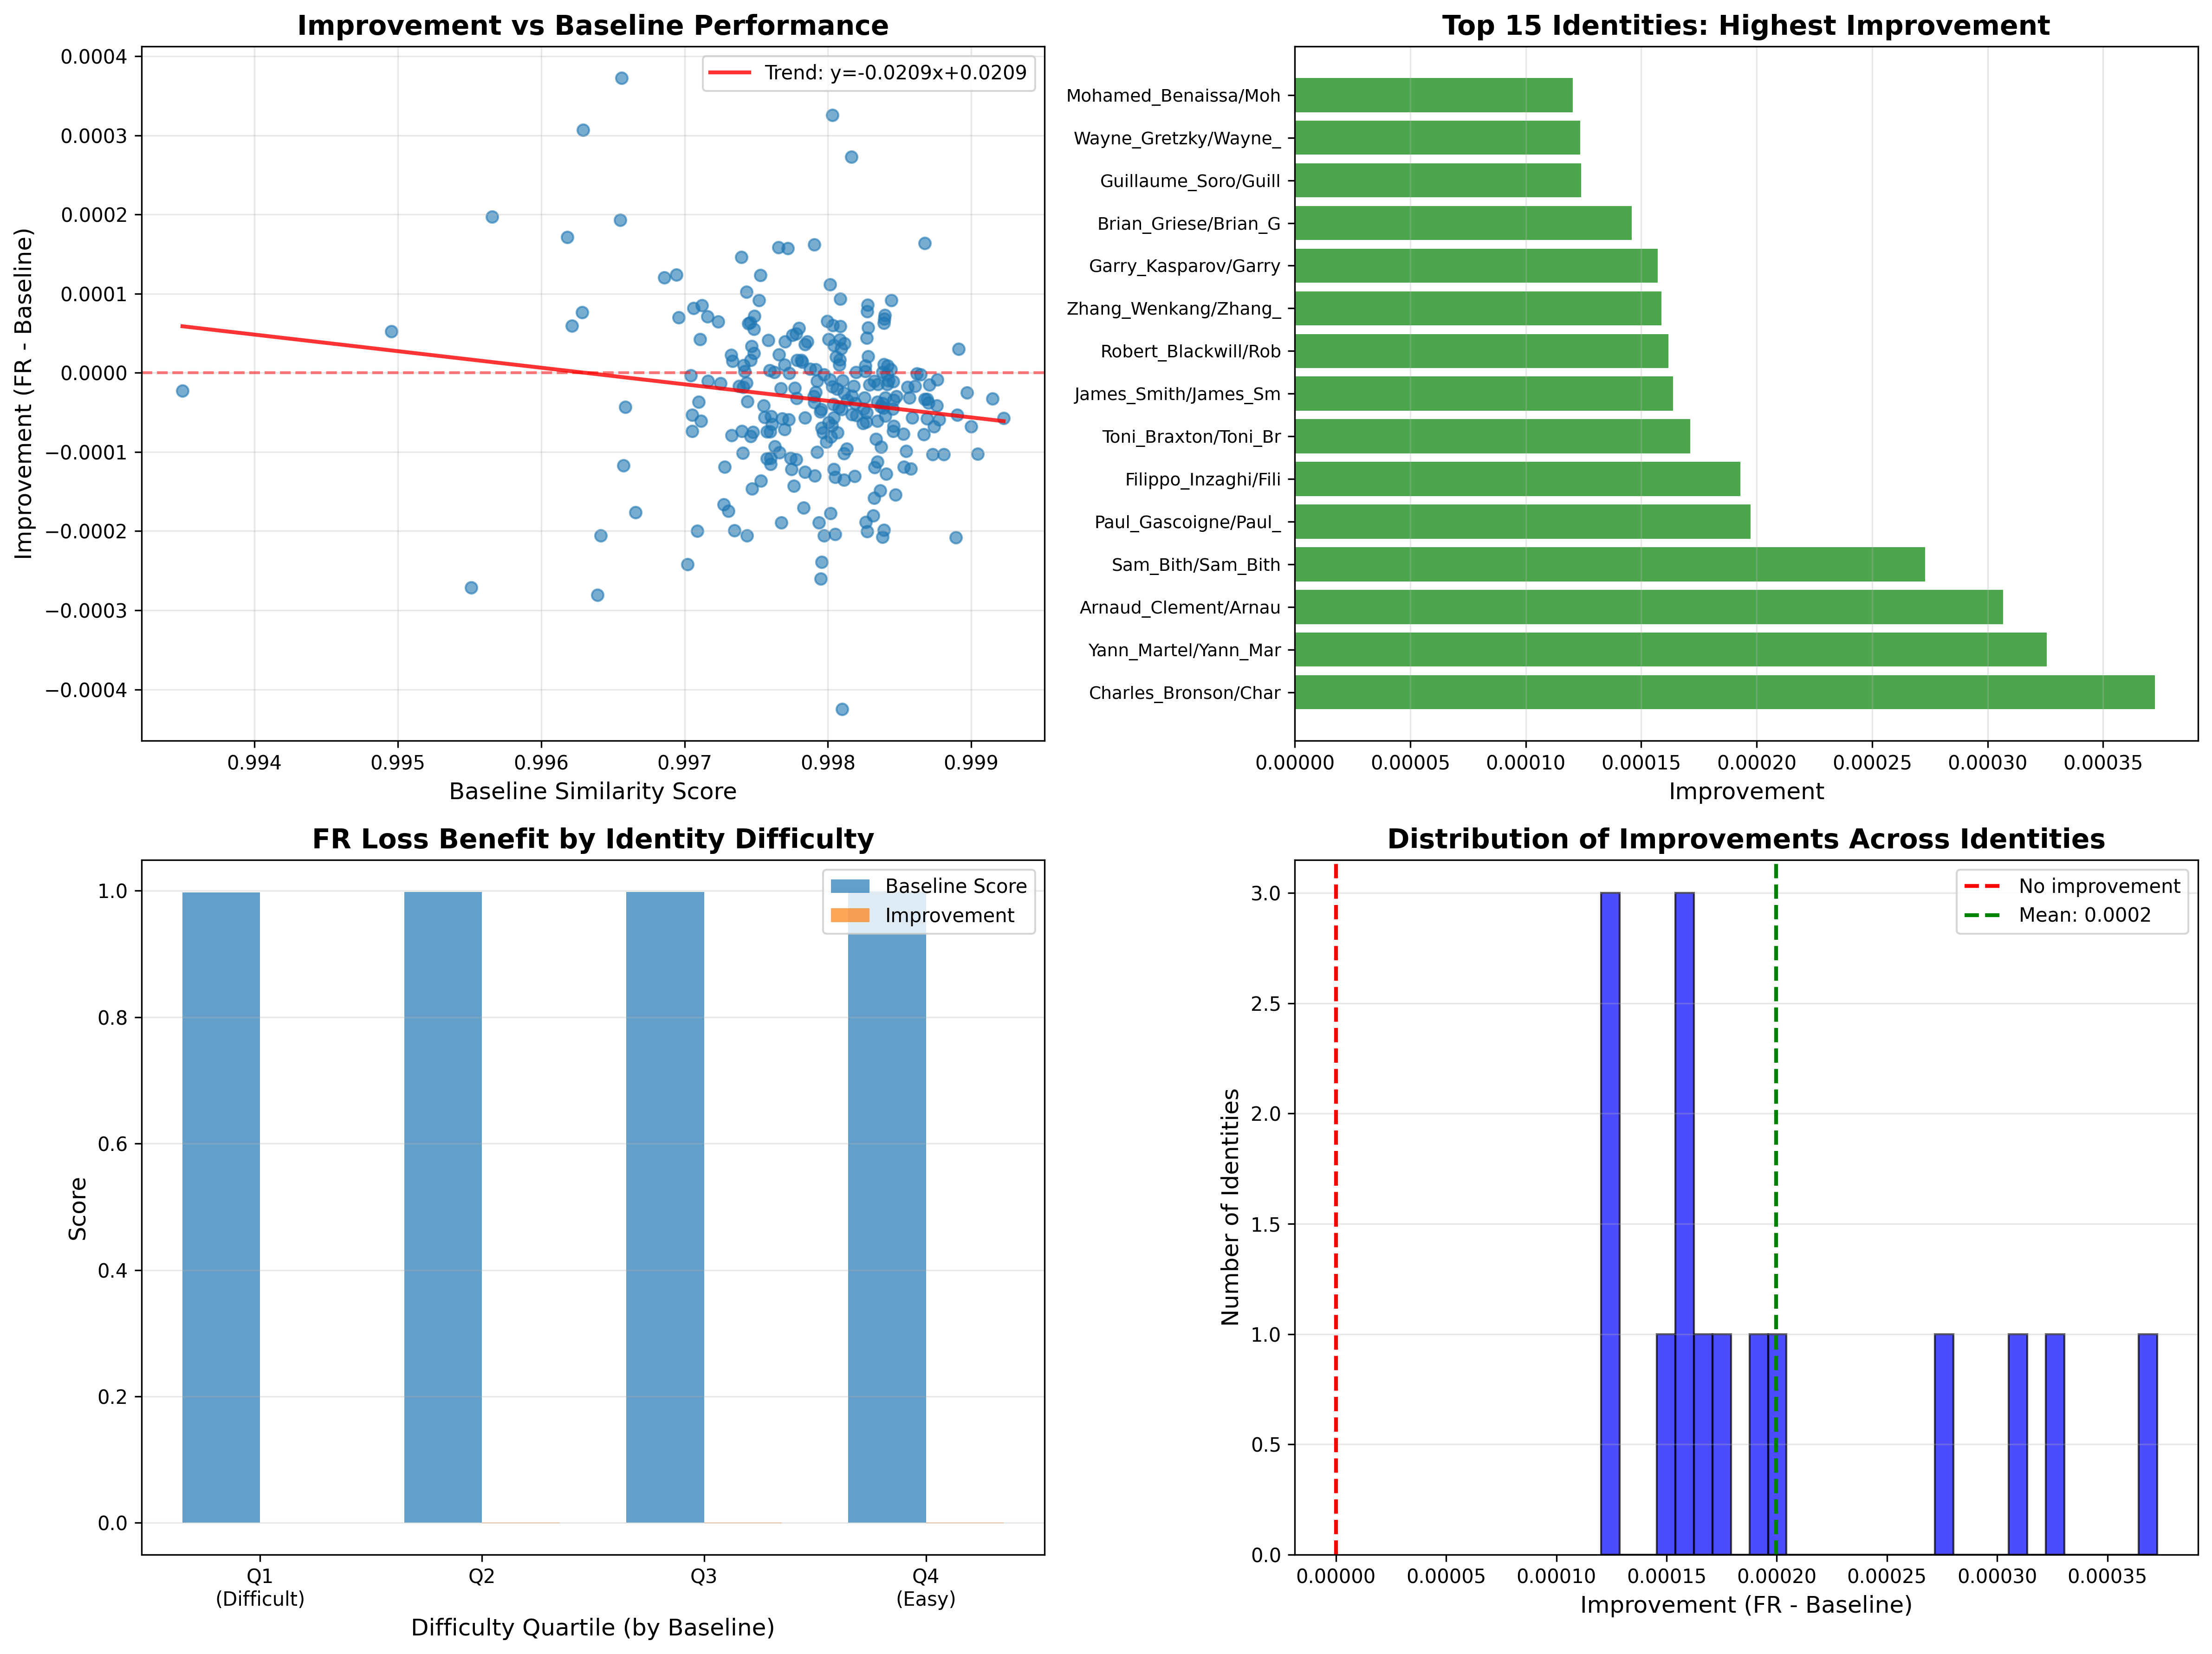

The file beside this chart, header and first rows:
identity, num_pairs, baseline_mean, fr_mean, improvement
Charles_Bronson/Charles_Bronson, 2, 0.9966, 0.9969, 0.0003726
Yann_Martel/Yann_Martel, 1, 0.998, 0.9984, 0.0003256
Arnaud_Clement/Arnaud_Clement, 2, 0.9963, 0.9966, 0.0003068
Sam_Bith/Sam_Bith, 3, 0.9982, 0.9984, 0.000273
Paul_Gascoigne/Paul_Gascoigne, 3, 0.9957, 0.9959, 0.0001974
Filippo_Inzaghi/Filippo_Inzaghi, 2, 0.9966, 0.9967, 0.000193
Toni_Braxton/Toni_Braxton, 2, 0.9962, 0.9964, 0.0001712
James_Smith/James_Smith, 2, 0.9987, 0.9988, 0.0001637
Robert_Blackwill/Robert_Blackwill, 2, 0.9979, 0.9981, 0.0001618
Zhang_Wenkang/Zhang_Wenkang, 2, 0.9977, 0.9978, 0.0001587
Garry_Kasparov/Garry_Kasparov, 2, 0.9977, 0.9979, 0.0001572
Brian_Griese/Brian_Griese, 2, 0.9974, 0.9975, 0.0001459
Guillaume_Soro/Guillaume_Soro, 2, 0.9969, 0.9971, 0.0001239
Wayne_Gretzky/Wayne_Gretzky, 2, 0.9975, 0.9977, 0.0001236
Mohamed_Benaissa/Mohamed_Benaissa, 2, 0.9969, 0.997, 0.0001204
Darren_Clarke/Darren_Clarke, 2, 0.998, 0.9981, 0.0001117
Ishaq_Shahryar/Ishaq_Shahryar, 2, 0.9974, 0.9975, 0.0001021
Lee_Jun/Lee_Jun, 2, 0.9981, 0.9982, 9.328126907348633e-05
Shane_Mosley/Shane_Mosley, 2, 0.9975, 0.9976, 9.1552734375e-05
Jessica_Lange/Jessica_Lange, 2, 0.9984, 0.9985, 9.15229320526123e-05
Aitor_Gonzalez/Aitor_Gonzalez, 1, 0.9983, 0.9984, 8.58306884765625e-05
William_Hochul/William_Hochul, 2, 0.9971, 0.9972, 8.508563041687012e-05
Mike_Tyson/Mike_Tyson, 3, 0.9971, 0.9971, 8.151928583777224e-05
Erik_Morales/Erik_Morales, 3, 0.9983, 0.9984, 7.742643356323242e-05
Johnny_Unitas/Johnny_Unitas, 2, 0.9963, 0.9964, 7.641315460205078e-05
Melanie_Griffith/Melanie_Griffith, 3, 0.9984, 0.9985, 7.319450378417969e-05
Bill_Graham/Bill_Graham, 9, 0.9975, 0.9976, 7.147259182394006e-05
Anna_Kournikova/Anna_Kournikova, 12, 0.9972, 0.9972, 7.097919782006468e-05
Mack_Brown/Mack_Brown, 2, 0.997, 0.997, 6.99162483215332e-05
Hermann_Maier/Hermann_Maier, 2, 0.9984, 0.9985, 6.815791130065918e-05
Vladimiro_Montesinos/Vladimiro_Montesino…, 3, 0.998, 0.9981, 6.506840387976442e-05
Tony_Shalhoub/Tony_Shalhoub, 3, 0.9972, 0.9973, 6.447235743201052e-05
Darrell_Porter/Darrell_Porter, 2, 0.9975, 0.9975, 6.332993507385254e-05
Charles_Schumer/Charles_Schumer, 2, 0.9984, 0.9985, 6.300210952758789e-05
Aung_San_Suu_Kyi/Aung_San_Suu_Kyi, 2, 0.9974, 0.9975, 6.23166561126709e-05
Federico_Trillo/Federico_Trillo, 2, 0.998, 0.9981, 5.990266799926758e-05
Yasser_Arafat/Yasser_Arafat, 8, 0.9962, 0.9963, 5.953758955001831e-05
Victoria_Clarke/Victoria_Clarke, 4, 0.9981, 0.9981, 5.8963894844055176e-05
Michael_Moore/Michael_Moore, 2, 0.9983, 0.9983, 5.7369470596313477e-05
Jessica_Lynch/Jessica_Lynch, 2, 0.9978, 0.9979, 5.6624412536621094e-05
Chanda_Rubin/Chanda_Rubin, 5, 0.9975, 0.9975, 5.545616149904564e-05
Woody_Allen/Woody_Allen, 4, 0.995, 0.995, 5.221366882324219e-05
Rebecca_Romijn-Stamos/Rebecca_Romijn-Sta…, 4, 0.9978, 0.9978, 4.938244819641113e-05
Michael_Leavitt/Michael_Leavitt, 2, 0.9978, 0.9978, 4.7534704208374023e-05
Frank_Solich/Frank_Solich, 3, 0.9983, 0.9983, 4.412730534864018e-05
Alexandra_Vodjanikova/Alexandra_Vodjanik…, 2, 0.998, 0.998, 4.26173210144043e-05
Sebastien_Grosjean/Sebastien_Grosjean, 4, 0.9971, 0.9971, 4.248321056365967e-05
Mark_Richt/Mark_Richt, 3, 0.9981, 0.9981, 4.164377848314693e-05
Felipe_Perez_Roque/Felipe_Perez_Roque, 4, 0.9976, 0.9976, 4.138052463531494e-05
Tim_Duncan/Tim_Duncan, 4, 0.9979, 0.9979, 3.965198993682861e-05
Ralf_Schumacher/Ralf_Schumacher, 8, 0.9977, 0.9977, 3.95849347114563e-05
Joe_Torre/Joe_Torre, 4, 0.9981, 0.9982, 3.740191459655762e-05
Tim_Floyd/Tim_Floyd, 2, 0.9978, 0.9979, 3.597140312194824e-05
John_Garamendi/John_Garamendi, 2, 0.998, 0.9981, 3.463029861450195e-05
Ellen_Engleman/Ellen_Engleman, 2, 0.9975, 0.9975, 3.36766242980957e-05
Lawrence_MacAulay/Lawrence_MacAulay, 2, 0.9981, 0.9981, 3.084540367126465e-05
Heather_Mills/Heather_Mills, 4, 0.9989, 0.9989, 3.02046537399292e-05
Ilan_Ramon/Ilan_Ramon, 3, 0.9975, 0.9975, 2.4835268656486775e-05
Queen_Rania/Queen_Rania, 4, 0.9977, 0.9977, 2.2873282432556152e-05
Jesse_Harris/Jesse_Harris, 3, 0.9973, 0.9973, 2.2669633229610575e-05
... 191 more rows
